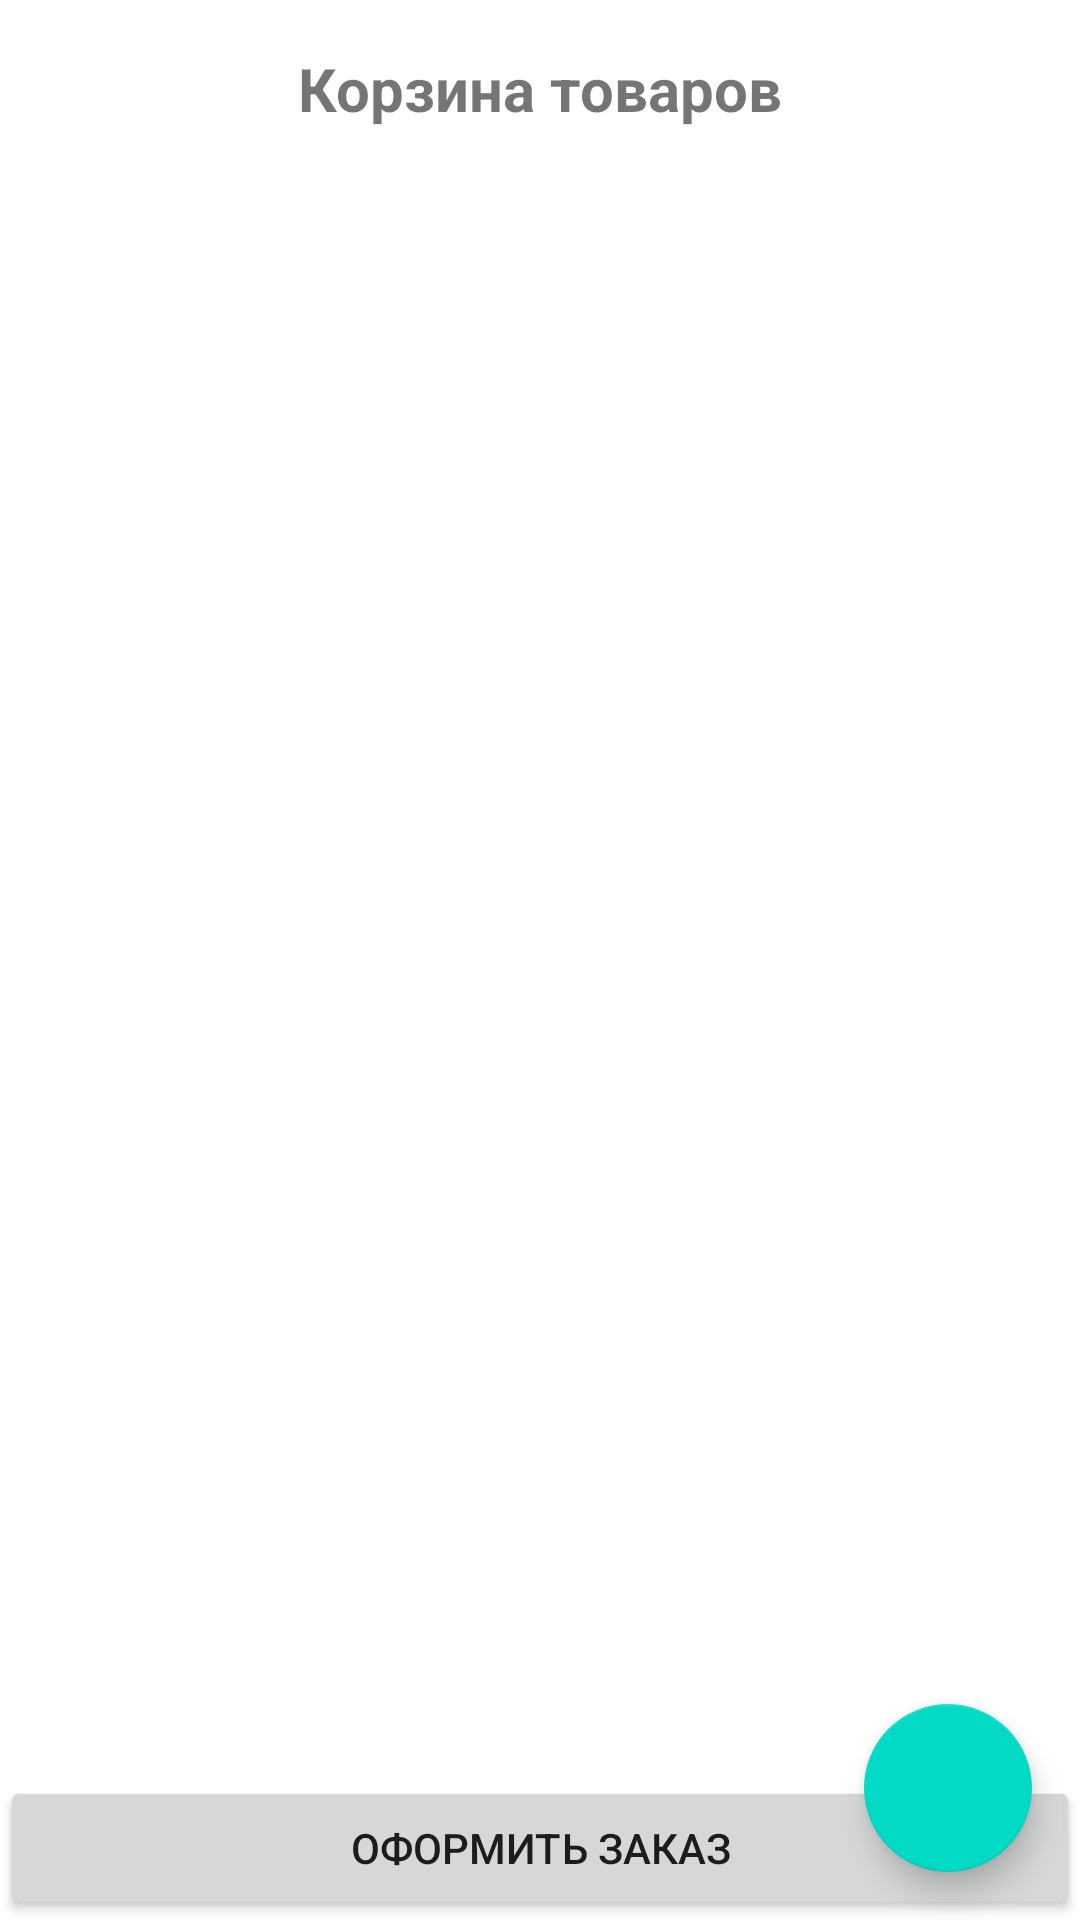

Here is an Android app screen rendered from its layout file. Give the layout XML and the strings, colors and styles it references.
<!-- AndroidManifest.xml: application theme Theme.GetCRMAndroid -->
<!-- res/layout/fragment_card.xml -->
<?xml version="1.0" encoding="utf-8"?>
<RelativeLayout  xmlns:android="http://schemas.android.com/apk/res/android"
    android:layout_width="match_parent"
    android:layout_height="match_parent"
    android:orientation="vertical">

        <TextView
            android:layout_width="match_parent"
            android:layout_height="wrap_content"
            android:text="Корзина товаров"
            android:gravity="center_horizontal"
            android:textSize="20sp"
            android:textStyle="bold"
            android:id="@+id/header_title"
            android:padding="16dp"/>

        
    


    

    <androidx.recyclerview.widget.RecyclerView
        android:id="@+id/cart_items"
        android:layout_width="match_parent"
        android:layout_height="wrap_content"
        android:layout_below="@+id/header_title"
        android:layout_weight="1" />

    <Button
        android:id="@+id/checkout_button"
        android:layout_width="match_parent"
        android:layout_height="wrap_content"
        android:layout_alignParentBottom="true"
        android:text="Оформить заказ" />

    <com.google.android.material.floatingactionbutton.FloatingActionButton
        android:id="@+id/add_item_button"
        android:layout_width="wrap_content"
        android:layout_height="wrap_content"
        android:layout_alignParentEnd="true"
        android:layout_alignParentBottom="true"
        android:layout_marginStart="16dp"
        android:layout_marginTop="16dp"
        android:layout_marginEnd="16dp"
        android:layout_marginBottom="16dp"
        android:contentDescription="+"
        android:src="@drawable/add_svgrepo_com" />

</RelativeLayout>
<!-- resources referenced by this layout -->
<resources>
  <style name="Theme.GetCRMAndroid" parent="Theme.MaterialComponents.DayNight.DarkActionBar">
          
          <item name="colorPrimary">@color/purple_500</item>
          <item name="colorPrimaryVariant">@color/purple_700</item>
          <item name="colorOnPrimary">@color/white</item>
          
          <item name="colorSecondary">@color/teal_200</item>
          <item name="colorSecondaryVariant">@color/teal_700</item>
          <item name="colorOnSecondary">@color/black</item>
          
          <item name="android:statusBarColor" tools:targetApi="l">?attr/colorPrimaryVariant</item>
          
      </style>
  <!-- not gathered from this repository: default colours our renderer supplied (Android Studio template values) -->
  <color name="purple_500">#FF6200EE</color>
  <color name="purple_700">#FF3700B3</color>
  <color name="teal_200">#FF03DAC5</color>
  <color name="teal_700">#FF018786</color>
  <color name="black">#FF000000</color>
  <color name="white">#FFFFFFFF</color>
</resources>
